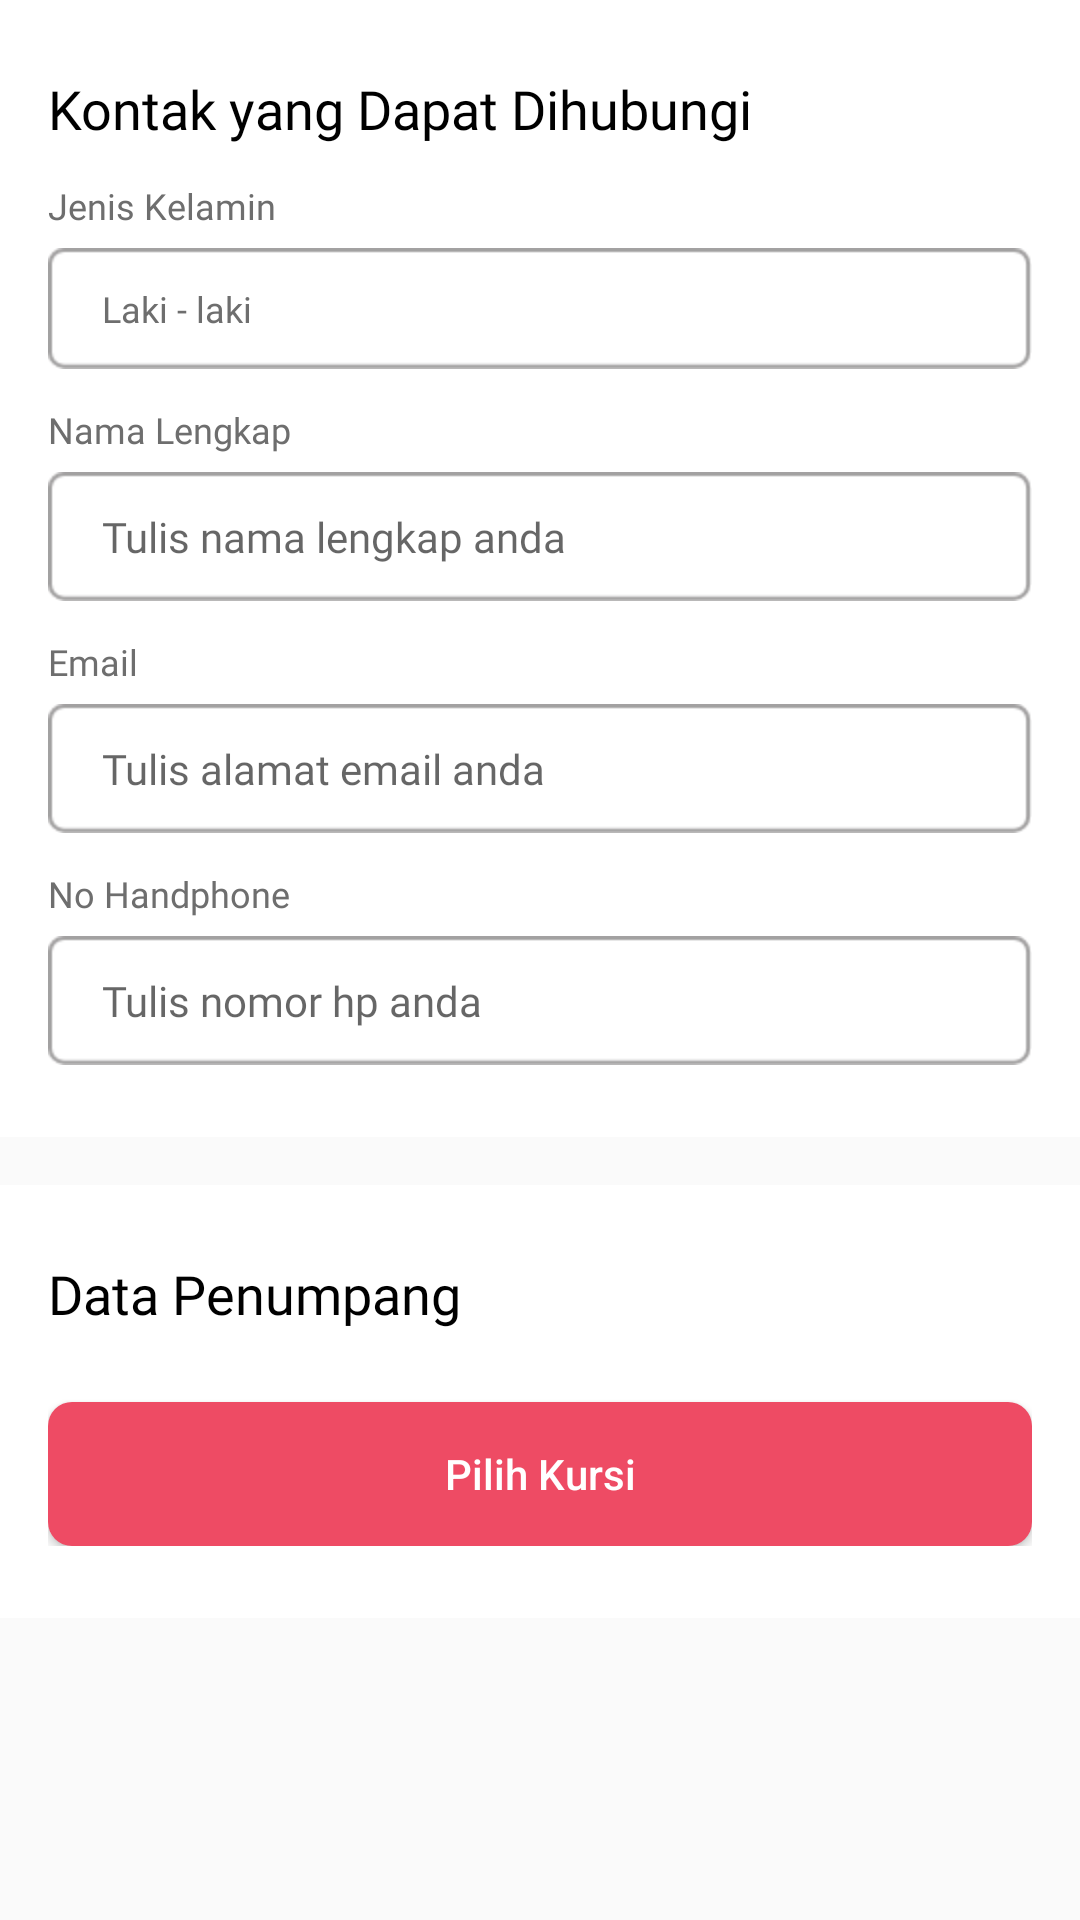

Android layout source for this screen:
<!-- AndroidManifest.xml: application theme AppTheme -->
<!-- res/layout/activity_detail_order_contact.xml -->
<?xml version="1.0" encoding="utf-8"?>
<androidx.core.widget.NestedScrollView xmlns:android="http://schemas.android.com/apk/res/android"
    xmlns:app="http://schemas.android.com/apk/res-auto"
    xmlns:tools="http://schemas.android.com/tools"
    android:layout_width="match_parent"
    android:layout_height="match_parent"
    tools:context=".ui.detail_order_contact.DetailOrderContactActivity">

    <LinearLayout
        android:layout_width="match_parent"
        android:layout_height="match_parent"
        android:orientation="vertical">

        <LinearLayout
            android:layout_width="match_parent"
            android:layout_height="match_parent"
            android:background="@color/white"
            android:orientation="vertical"
            android:paddingStart="@dimen/activity_padding"
            android:paddingTop="24dp"
            android:paddingEnd="@dimen/activity_padding"
            android:paddingBottom="24dp">

            <TextView
                android:id="@+id/textView12"
                android:layout_width="match_parent"
                android:layout_height="wrap_content"
                android:layout_weight="1"
                android:fontFamily="@font/avenir_bold"
                android:text="Kontak yang Dapat Dihubungi"
                android:textColor="@color/black"
                android:textSize="18sp" />

            <TextView
                android:layout_width="match_parent"
                android:layout_height="wrap_content"
                android:layout_marginTop="@dimen/space_between_form"
                android:layout_marginBottom="6dp"
                android:layout_weight="1"
                android:fontFamily="@font/avenir_medium"
                android:text="Jenis Kelamin"
                android:textColor="@color/black_sub"
                android:textSize="12sp" />

            <Spinner
                android:id="@+id/sp_gender"
                style="@style/spinnerDropDownItemStyle"
                android:layout_width="match_parent"
                android:layout_height="wrap_content"
                android:layout_weight="1"
                android:background="@drawable/bg_et"
                android:entries="@array/gender"
                android:fontFamily="@font/avenir_medium"
                android:paddingStart="18dp"
                android:paddingTop="12dp"
                android:paddingEnd="18dp"
                android:paddingBottom="12dp"
                android:spinnerMode="dropdown" />

            <TextView
                android:id="@+id/textView18"
                android:layout_width="match_parent"
                android:layout_height="wrap_content"
                android:layout_marginTop="@dimen/space_between_form"
                android:layout_marginBottom="6dp"
                android:layout_weight="1"
                android:fontFamily="@font/avenir_medium"
                android:text="Nama Lengkap"
                android:textColor="@color/black_sub"
                android:textSize="12sp" />

            <EditText
                android:id="@+id/et_name"
                android:layout_width="match_parent"
                android:layout_height="wrap_content"
                android:layout_weight="1"
                android:background="@drawable/bg_et"
                android:ems="10"
                android:fontFamily="@font/avenir_medium"
                android:hint="Tulis nama lengkap anda"
                android:inputType="textPersonName"
                android:paddingStart="18dp"
                android:paddingTop="12dp"
                android:paddingEnd="18dp"
                android:paddingBottom="12dp"
                android:textColor="@color/black_sub"
                android:textSize="14sp" />

            <TextView
                android:id="@+id/textView19"
                android:layout_width="match_parent"
                android:layout_height="wrap_content"
                android:layout_marginTop="@dimen/space_between_form"
                android:layout_marginBottom="6dp"
                android:layout_weight="1"
                android:fontFamily="@font/avenir_medium"
                android:text="Email"
                android:textColor="@color/black_sub"
                android:textSize="12sp" />

            <EditText
                android:id="@+id/et_email"
                android:layout_width="match_parent"
                android:layout_height="wrap_content"
                android:layout_weight="1"
                android:background="@drawable/bg_et"
                android:ems="10"
                android:fontFamily="@font/avenir_medium"
                android:hint="Tulis alamat email anda "
                android:inputType="textPersonName"
                android:paddingStart="18dp"
                android:paddingTop="12dp"
                android:paddingEnd="18dp"
                android:paddingBottom="12dp"
                android:textColor="@color/black_sub"
                android:textSize="14sp" />

            <TextView
                android:id="@+id/textView20"
                android:layout_width="match_parent"
                android:layout_height="wrap_content"
                android:layout_marginTop="@dimen/space_between_form"
                android:layout_marginBottom="6dp"
                android:layout_weight="1"
                android:fontFamily="@font/avenir_medium"
                android:text="No Handphone"
                android:textColor="@color/black_sub"
                android:textSize="12sp" />

            <EditText
                android:id="@+id/et_phone"
                android:layout_width="match_parent"
                android:layout_height="wrap_content"
                android:layout_weight="1"
                android:background="@drawable/bg_et"
                android:ems="10"
                android:fontFamily="@font/avenir_medium"
                android:hint="Tulis nomor hp anda "
                android:inputType="textPersonName"
                android:paddingStart="18dp"
                android:paddingTop="12dp"
                android:paddingEnd="18dp"
                android:paddingBottom="12dp"
                android:textColor="@color/black_sub"
                android:textSize="14sp" />
        </LinearLayout>

        <LinearLayout
            android:layout_width="match_parent"
            android:layout_height="match_parent"
            android:background="@color/white"
            android:layout_marginTop="16dp"
            android:paddingStart="@dimen/activity_padding"
            android:paddingTop="24dp"
            android:paddingEnd="@dimen/activity_padding"
            android:paddingBottom="24dp"
            android:orientation="vertical">

            <TextView
                android:id="@+id/textView21"
                android:layout_width="match_parent"
                android:layout_height="wrap_content"
                android:layout_weight="1"
                android:fontFamily="@font/avenir_bold"
                android:text="Data Penumpang"
                android:textColor="@color/black"
                android:textSize="18sp" />

            <androidx.recyclerview.widget.RecyclerView
                android:id="@+id/rv_passanger"
                android:layout_width="match_parent"
                android:layout_height="match_parent"
                android:layout_weight="1" />

            <Button
                android:id="@+id/btn_seat"
                android:layout_width="match_parent"
                android:layout_height="wrap_content"
                android:layout_marginTop="24dp"
                android:layout_weight="1"
                android:background="@drawable/bg_btn_primary"
                android:text="Pilih Kursi"
                android:textAllCaps="false"
                android:textColor="@color/white" />
        </LinearLayout>
    </LinearLayout>
</androidx.core.widget.NestedScrollView>
<!-- resources referenced by this layout -->
<resources>
  <string-array name="gender">
          <item>Laki - laki</item>
          <item>Perempuan</item>
      </string-array>
  <color name="black">#000</color>
  <color name="black_sub">#6E6E6E</color>
  <color name="white">#fff</color>
  <dimen name="activity_padding">16dp</dimen>
  <dimen name="space_between_form">12dp</dimen>
  <!-- drawable bg_btn_primary (drawable) -->
  <?xml version="1.0" encoding="utf-8"?>
  <shape xmlns:android="http://schemas.android.com/apk/res/android" android:shape="rectangle">
      <corners
          android:topLeftRadius="8dp"
          android:topRightRadius="8dp"
          android:bottomRightRadius="8dp"
          android:bottomLeftRadius="8dp">
      </corners>
      <solid
          android:color="#EE4B64">
      </solid>
  </shape>
  <style name="spinnerDropDownItemStyle">
          <item name="android:textSize">12sp</item>
          <item name="android:fontFamily">@font/avenir_medium</item>
          <item name="android:textColor">@color/black_sub</item>
      </style>
  <style name="AppTheme" parent="Theme.AppCompat.Light.NoActionBar">
          
          <item name="colorPrimary">@color/colorPrimary</item>
          <item name="colorPrimaryDark">@color/colorPrimaryDark</item>
          <item name="colorAccent">@color/colorAccent</item>
          <item name="android:spinnerItemStyle">
              @style/spinnerDropDownItemStyle
          </item>
  
          
          <item name="android:spinnerDropDownItemStyle">
              @style/spinnerDropDownItemStyle
          </item>
      </style>
  <color name="colorPrimary">#EE4B64</color>
  <color name="colorPrimaryDark">#D5435A</color>
  <color name="colorAccent">#EE4B64</color>
</resources>
